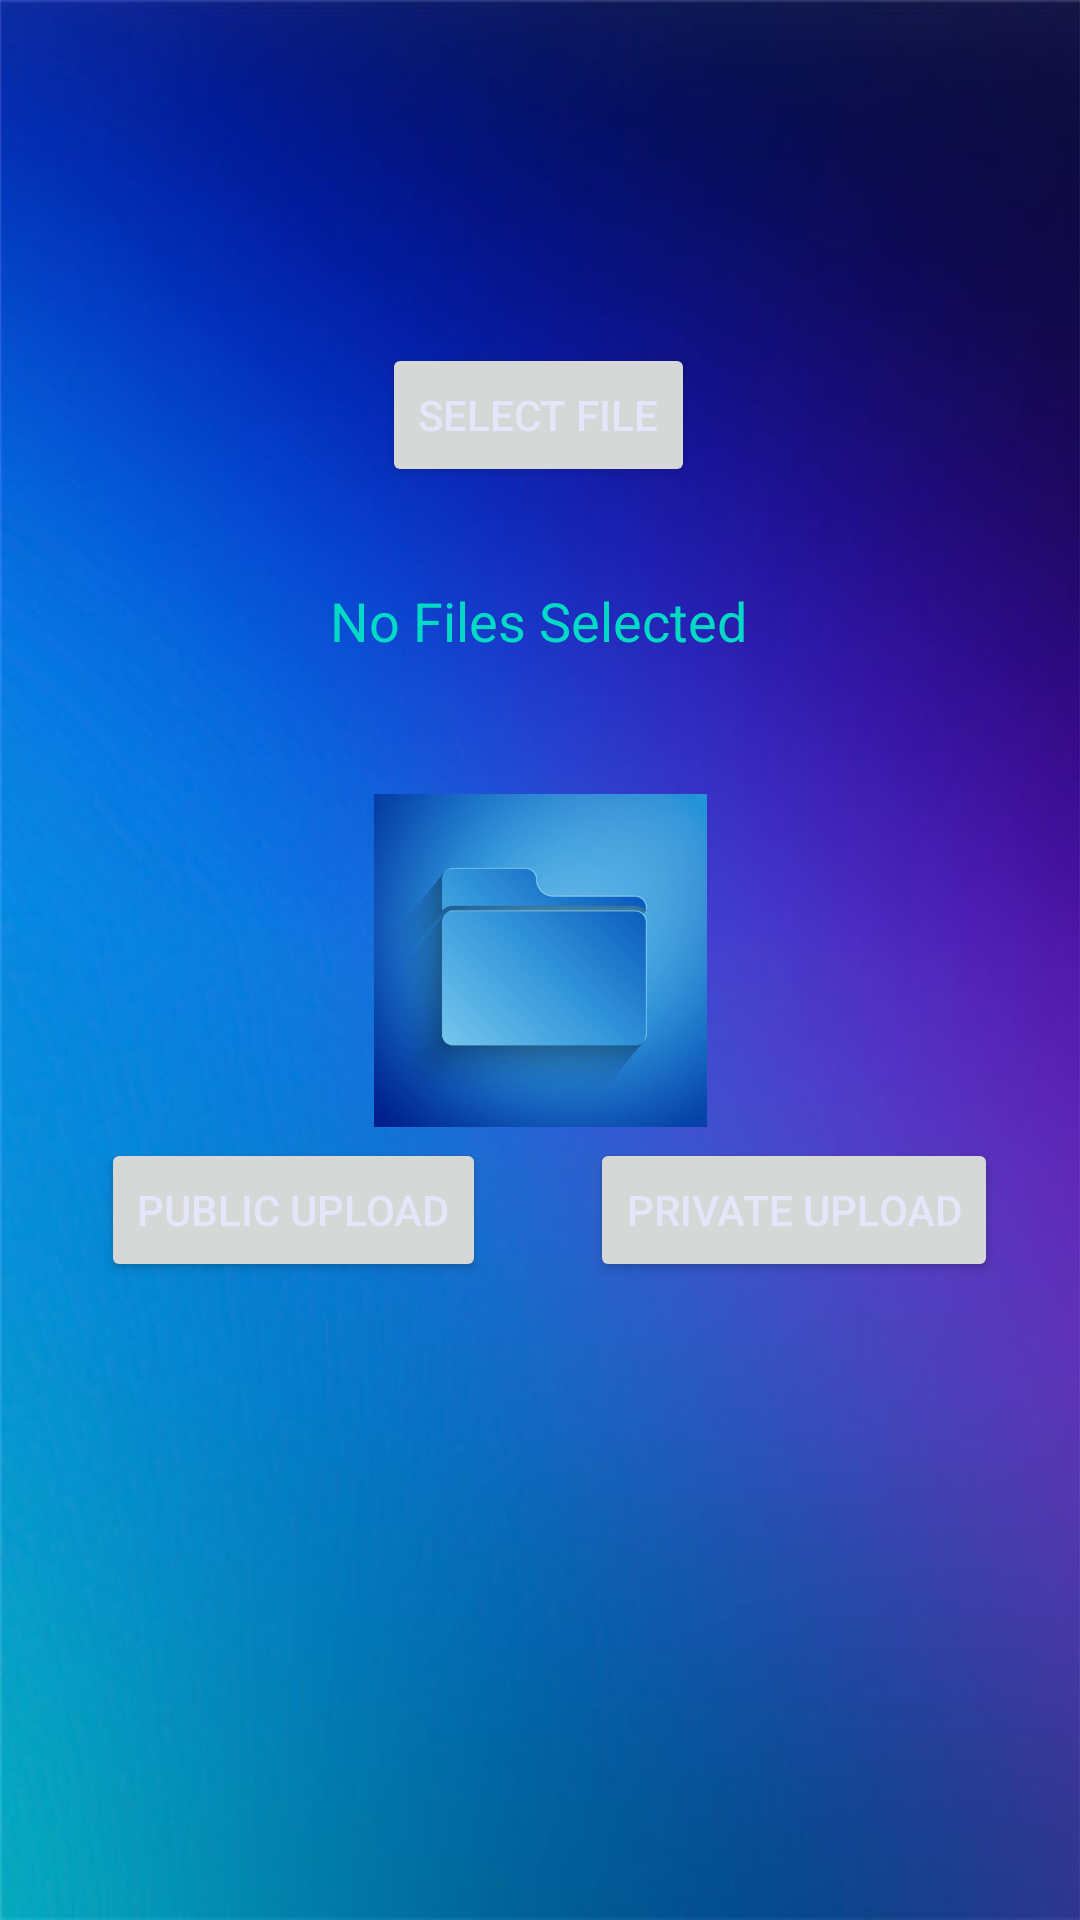

Android layout source for this screen:
<!-- AndroidManifest.xml: application theme Theme.CSE327Projet -->
<!-- res/layout/activity_upload_files.xml -->
<?xml version="1.0" encoding="utf-8"?>
<androidx.constraintlayout.widget.ConstraintLayout xmlns:android="http://schemas.android.com/apk/res/android"
    xmlns:app="http://schemas.android.com/apk/res-auto"
    xmlns:tools="http://schemas.android.com/tools"
    android:layout_width="match_parent"
    android:layout_height="match_parent"
    android:background="@drawable/toky"
    tools:context=".UploadFiles">

    <Button
        android:id="@+id/selectFile"
        android:layout_width="wrap_content"
        android:layout_height="wrap_content"
        android:text="Select File"
        android:textColor="#E6E6FA"
        app:layout_constraintBottom_toBottomOf="parent"
        app:layout_constraintEnd_toEndOf="parent"
        app:layout_constraintHorizontal_bias="0.498"
        app:layout_constraintStart_toStartOf="parent"
        app:layout_constraintTop_toTopOf="parent"
        app:layout_constraintVertical_bias="0.193" />

    <Button
        android:id="@+id/upload"
        android:layout_width="wrap_content"
        android:layout_height="wrap_content"
        android:text="Public Upload"
        android:textColor="#E6E6FA"
        app:layout_constraintBottom_toBottomOf="parent"
        app:layout_constraintEnd_toEndOf="parent"
        app:layout_constraintHorizontal_bias="0.146"
        app:layout_constraintStart_toStartOf="parent"
        app:layout_constraintTop_toTopOf="parent"
        app:layout_constraintVertical_bias="0.641" />

    <TextView
        android:id="@+id/notification"
        android:layout_width="wrap_content"
        android:layout_height="wrap_content"
        android:text="No Files Selected"
        android:textColor="@color/teal_200"
        android:textSize="18sp"
        app:layout_constraintBottom_toBottomOf="parent"
        app:layout_constraintEnd_toEndOf="parent"
        app:layout_constraintHorizontal_bias="0.498"
        app:layout_constraintStart_toStartOf="parent"
        app:layout_constraintTop_toTopOf="parent"
        app:layout_constraintVertical_bias="0.316" />

    <Button
        android:id="@+id/privateUpload"
        android:layout_width="wrap_content"
        android:layout_height="wrap_content"
        android:text="PRIVATE UPLOAD"
        android:textAllCaps="false"
        android:textColor="#E6E6FA"
        app:layout_constraintBottom_toBottomOf="parent"
        app:layout_constraintEnd_toEndOf="parent"
        app:layout_constraintHorizontal_bias="0.878"
        app:layout_constraintStart_toStartOf="parent"
        app:layout_constraintTop_toTopOf="parent"
        app:layout_constraintVertical_bias="0.641" />

    <ImageView
        android:id="@+id/imageView3"
        android:layout_width="255dp"
        android:layout_height="111dp"
        app:layout_constraintBottom_toBottomOf="parent"
        app:layout_constraintEnd_toEndOf="parent"
        app:layout_constraintStart_toStartOf="parent"
        app:layout_constraintTop_toTopOf="parent"
        app:srcCompat="@drawable/oooo" />
</androidx.constraintlayout.widget.ConstraintLayout>
<!-- resources referenced by this layout -->
<resources>
  <!-- drawable oooo: jpg bitmap (drawable, 30924 bytes) -->
  <!-- drawable toky: jpg bitmap (drawable, 32284 bytes) -->
  <style name="Theme.CSE327Projet" parent="Theme.MaterialComponents.DayNight.DarkActionBar">
          
          <item name="colorPrimary">@color/purple_500</item>
          <item name="colorPrimaryVariant">@color/purple_700</item>
          <item name="colorOnPrimary">@color/white</item>
          
          <item name="colorSecondary">@color/teal_200</item>
          <item name="colorSecondaryVariant">@color/teal_700</item>
          <item name="colorOnSecondary">@color/black</item>
          
          <item name="android:statusBarColor" tools:targetApi="l">?attr/colorPrimaryVariant</item>
          
      </style>
  <!-- not gathered from this repository: default colours our renderer supplied (Android Studio template values) -->
  <color name="purple_500">#FF6200EE</color>
  <color name="purple_700">#FF3700B3</color>
  <color name="teal_200">#FF03DAC5</color>
  <color name="teal_700">#FF018786</color>
  <color name="black">#FF000000</color>
  <color name="white">#FFFFFFFF</color>
</resources>
